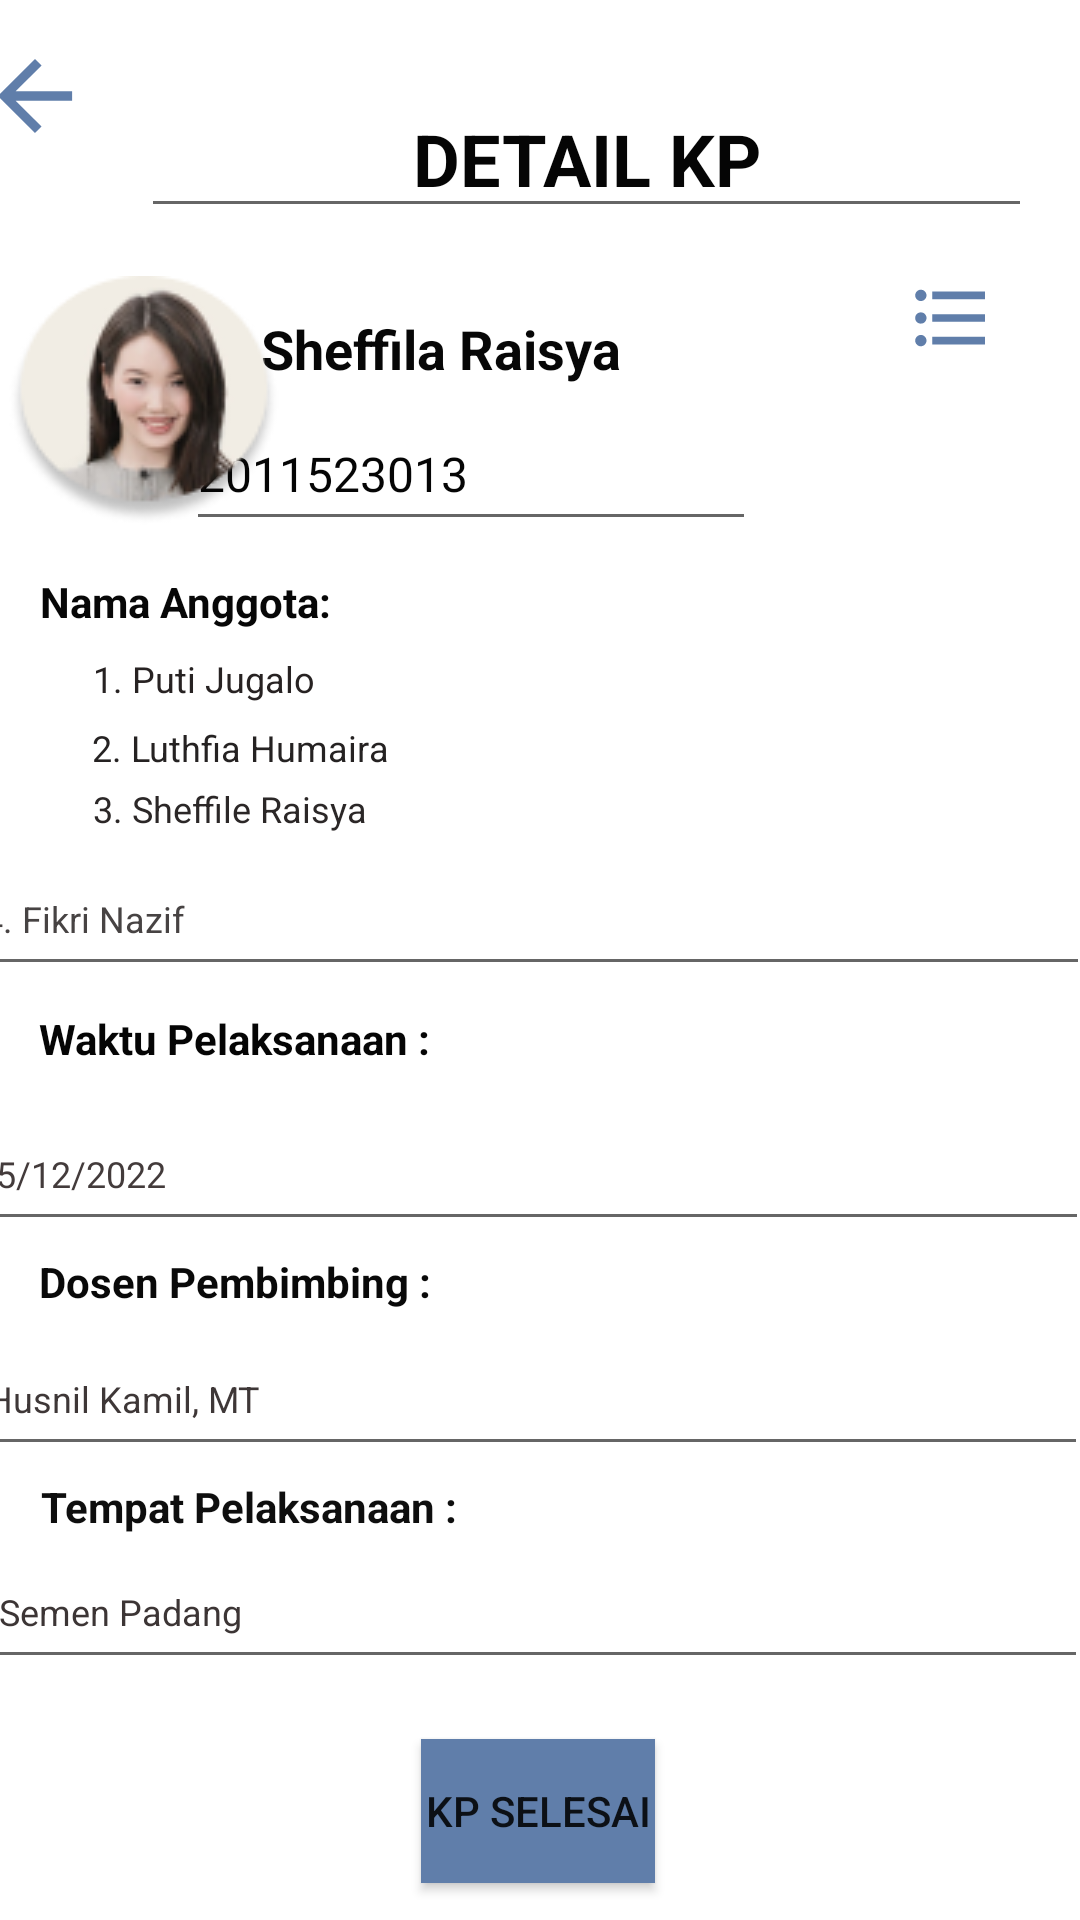

Android layout source for this screen:
<!-- AndroidManifest.xml: application theme Theme.Loki_A10 -->
<!-- res/layout/activity_detailkp.xml -->
<?xml version="1.0" encoding="utf-8"?>
<androidx.constraintlayout.widget.ConstraintLayout
    xmlns:android="http://schemas.android.com/apk/res/android"
    xmlns:tools="http://schemas.android.com/tools"
    xmlns:app="http://schemas.android.com/apk/res-auto"
    android:layout_width="match_parent"
    android:layout_height="match_parent"
    tools:context=".detailkp">

  <ImageView
      android:id="@+id/imageView7"
      android:layout_width="436dp"
      android:layout_height="129dp"
      android:layout_marginTop="4dp"
      app:layout_constraintEnd_toEndOf="parent"
      app:layout_constraintHorizontal_bias="0.16"
      app:layout_constraintStart_toStartOf="parent"
      app:layout_constraintTop_toBottomOf="@+id/button2"
      app:srcCompat="@drawable/button_bawah" />

  <EditText
      android:id="@+id/editTextTextPersonName2"
      android:layout_width="297dp"
      android:layout_height="48dp"
      android:layout_marginTop="28dp"
      android:layout_marginEnd="16dp"
      android:ems="10"
      android:inputType="textPersonName"
      android:text="DETAIL KP"
      android:textAlignment="center"
      android:textColor="#050505"
      android:textSize="24sp"
      android:textStyle="bold"
      app:layout_constraintEnd_toEndOf="parent"
      app:layout_constraintTop_toTopOf="parent" />

  <EditText
      android:id="@+id/editTextTextPersonName4"
      android:layout_width="wrap_content"
      android:layout_height="48dp"
      android:layout_marginStart="23dp"
      android:layout_marginTop="4dp"
      android:layout_marginEnd="108dp"
      android:ems="10"
      android:inputType="textPersonName"
      android:text="2011523013"
      android:textColor="#050505"
      android:textSize="16sp"
      app:layout_constraintEnd_toEndOf="parent"
      app:layout_constraintHorizontal_bias="1.0"
      app:layout_constraintStart_toEndOf="@+id/imageView9"
      app:layout_constraintTop_toBottomOf="@+id/textView5" />

  <TextView
      android:id="@+id/textView5"
      android:layout_width="wrap_content"
      android:layout_height="wrap_content"
      android:layout_marginTop="28dp"
      android:layout_marginEnd="156dp"
      android:text="Sheffila Raisya"
      android:textColor="#070707"
      android:textSize="18sp"
      android:textStyle="bold"
      app:layout_constraintEnd_toEndOf="parent"
      app:layout_constraintHorizontal_bias="0.697"
      app:layout_constraintStart_toEndOf="@+id/imageView9"
      app:layout_constraintTop_toBottomOf="@+id/editTextTextPersonName2" />

  <TextView
      android:id="@+id/textView9"
      android:layout_width="wrap_content"
      android:layout_height="wrap_content"
      android:layout_marginTop="16dp"
      android:text="Nama Anggota:"
      android:textColor="#070707"
      android:textSize="14sp"
      android:textStyle="bold"
      app:layout_constraintEnd_toEndOf="parent"
      app:layout_constraintHorizontal_bias="0.051"
      app:layout_constraintStart_toStartOf="parent"
      app:layout_constraintTop_toBottomOf="@+id/imageView9" />

  <TextView
      android:id="@+id/textView11"
      android:layout_width="86dp"
      android:layout_height="19dp"
      android:layout_marginTop="8dp"
      android:text="1. Puti Jugalo"
      android:textColor="#272222"
      android:textSize="12sp"
      app:layout_constraintEnd_toEndOf="parent"
      app:layout_constraintHorizontal_bias="0.113"
      app:layout_constraintStart_toStartOf="parent"
      app:layout_constraintTop_toBottomOf="@+id/textView9" />

  <TextView
      android:id="@+id/textView12"
      android:layout_width="wrap_content"
      android:layout_height="wrap_content"
      android:layout_marginTop="4dp"
      android:text="2. Luthfia Humaira"
      android:textColor="#252222"
      android:textSize="12sp"
      app:layout_constraintEnd_toEndOf="parent"
      app:layout_constraintHorizontal_bias="0.118"
      app:layout_constraintStart_toStartOf="parent"
      app:layout_constraintTop_toBottomOf="@+id/textView11" />

  <TextView
      android:id="@+id/textView13"
      android:layout_width="wrap_content"
      android:layout_height="wrap_content"
      android:layout_marginTop="4dp"
      android:text="3. Sheffile Raisya"
      android:textColor="#2B2727"
      android:textSize="12sp"
      app:layout_constraintEnd_toEndOf="parent"
      app:layout_constraintHorizontal_bias="0.115"
      app:layout_constraintStart_toStartOf="parent"
      app:layout_constraintTop_toBottomOf="@+id/textView12" />

  <EditText
      android:id="@+id/editTextTextPersonName6"
      android:layout_width="373dp"
      android:layout_height="48dp"
      android:layout_marginTop="3dp"
      android:ems="10"
      android:inputType="textPersonName"
      android:text="4. Fikri Nazif"
      android:textColor="#474343"
      android:textSize="12sp"
      app:layout_constraintEnd_toEndOf="parent"
      app:layout_constraintHorizontal_bias="0.789"
      app:layout_constraintStart_toStartOf="parent"
      app:layout_constraintTop_toBottomOf="@+id/textView13" />

  <TextView
      android:id="@+id/textView15"
      android:layout_width="140dp"
      android:layout_height="25dp"
      android:layout_marginTop="8dp"
      android:text="Waktu Pelaksanaan :"
      android:textColor="#050505"
      android:textSize="14sp"
      android:textStyle="bold"
      app:layout_constraintEnd_toEndOf="parent"
      app:layout_constraintHorizontal_bias="0.059"
      app:layout_constraintStart_toStartOf="parent"
      app:layout_constraintTop_toBottomOf="@+id/editTextTextPersonName6" />

  <EditText
      android:id="@+id/editTextTextPersonName7"
      android:layout_width="375dp"
      android:layout_height="48dp"
      android:layout_marginTop="4dp"
      android:ems="10"
      android:inputType="textPersonName"
      android:text="05/12/2022"
      android:textColor="#433B3B"
      android:textSize="12sp"
      app:layout_constraintEnd_toEndOf="parent"
      app:layout_constraintHorizontal_bias="0.833"
      app:layout_constraintStart_toStartOf="parent"
      app:layout_constraintTop_toBottomOf="@+id/textView15" />

  <TextView
      android:id="@+id/textView16"
      android:layout_width="142dp"
      android:layout_height="23dp"
      android:layout_marginTop="4dp"
      android:text="Dosen Pembimbing :"
      android:textColor="#090909"
      android:textSize="14sp"
      android:textStyle="bold"
      app:layout_constraintEnd_toEndOf="parent"
      app:layout_constraintHorizontal_bias="0.059"
      app:layout_constraintStart_toStartOf="parent"
      app:layout_constraintTop_toBottomOf="@+id/editTextTextPersonName7" />

  <EditText
      android:id="@+id/editTextTextPersonName8"
      android:layout_width="371dp"
      android:layout_height="48dp"
      android:ems="10"
      android:inputType="textPersonName"
      android:text="Husnil Kamil, MT"
      android:textColor="#3E3737"
      android:textSize="12sp"
      app:layout_constraintEnd_toEndOf="parent"
      app:layout_constraintHorizontal_bias="0.8"
      app:layout_constraintStart_toStartOf="parent"
      app:layout_constraintTop_toBottomOf="@+id/textView16" />

  <TextView
      android:id="@+id/textView17"
      android:layout_width="wrap_content"
      android:layout_height="wrap_content"
      android:layout_marginTop="4dp"
      android:text="Tempat Pelaksanaan :"
      android:textColor="#0E0E0E"
      android:textSize="14sp"
      android:textStyle="bold"
      app:layout_constraintEnd_toEndOf="parent"
      app:layout_constraintHorizontal_bias="0.062"
      app:layout_constraintStart_toStartOf="parent"
      app:layout_constraintTop_toBottomOf="@+id/editTextTextPersonName8" />

  <EditText
      android:id="@+id/editTextTextPersonName9"
      android:layout_width="367dp"
      android:layout_height="48dp"
      android:ems="10"
      android:inputType="textPersonName"
      android:text="Semen Padang"
      android:textColor="#3C3535"
      android:textSize="12sp"
      app:layout_constraintEnd_toEndOf="parent"
      app:layout_constraintHorizontal_bias="0.681"
      app:layout_constraintStart_toStartOf="parent"
      app:layout_constraintTop_toBottomOf="@+id/textView17" />

  <Button
      android:id="@+id/button2"
      android:layout_width="78dp"
      android:layout_height="48dp"
      android:layout_marginTop="20dp"
      android:background="#607EAA"
      android:text="KP Selesai"
      app:layout_constraintEnd_toEndOf="parent"
      app:layout_constraintHorizontal_bias="0.498"
      app:layout_constraintStart_toStartOf="parent"
      app:layout_constraintTop_toBottomOf="@+id/editTextTextPersonName9" />

  <ImageView
      android:id="@+id/imageView10"
      android:layout_width="61dp"
      android:layout_height="52dp"
      android:layout_marginTop="4dp"
      app:layout_constraintEnd_toEndOf="parent"
      app:layout_constraintHorizontal_bias="0.864"
      app:layout_constraintStart_toEndOf="@+id/textView5"
      app:layout_constraintTop_toBottomOf="@+id/editTextTextPersonName2"
      app:srcCompat="@drawable/ic_list_foreground" />

  <ImageView
      android:id="@+id/imageView9"
      android:layout_width="wrap_content"
      android:layout_height="wrap_content"
      android:layout_marginStart="3dp"
      android:layout_marginTop="28dp"
      android:layout_marginBottom="16dp"
      app:layout_constraintBottom_toTopOf="@+id/textView9"
      app:layout_constraintStart_toStartOf="parent"
      app:layout_constraintTop_toBottomOf="@+id/imageView18"
      app:srcCompat="@drawable/foto" />

  <ImageView
      android:id="@+id/imageView18"
      android:layout_width="67dp"
      android:layout_height="64dp"
      android:layout_marginStart="3dp"
      android:layout_marginEnd="28dp"
      android:onClick="ButtonBack"
      app:layout_constraintEnd_toStartOf="@+id/editTextTextPersonName2"
      app:layout_constraintStart_toStartOf="parent"
      app:layout_constraintTop_toTopOf="parent"
      app:srcCompat="@drawable/ic_key_foreground" />

</androidx.constraintlayout.widget.ConstraintLayout>
<!-- resources referenced by this layout -->
<resources>
  <!-- drawable button_bawah: png bitmap (drawable, 6399 bytes) -->
  <!-- drawable foto: png bitmap (drawable, 11628 bytes) -->
  <!-- drawable ic_key_foreground (drawable) -->
  <vector xmlns:android="http://schemas.android.com/apk/res/android"
      android:width="108dp"
      android:height="108dp"
      android:viewportWidth="108"
      android:viewportHeight="108"
      android:tint="#607EAA">
    <group android:scaleX="2.61"
        android:scaleY="2.61"
        android:translateX="22.68"
        android:translateY="22.68">
      <path
          android:fillColor="@android:color/white"
          android:pathData="M20,11H7.83l5.59,-5.59L12,4l-8,8 8,8 1.41,-1.41L7.83,13H20v-2z"/>
    </group>
  </vector>
  <!-- drawable ic_list_foreground (drawable) -->
  <vector xmlns:android="http://schemas.android.com/apk/res/android"
      android:width="108dp"
      android:height="108dp"
      android:viewportWidth="108"
      android:viewportHeight="108"
      android:tint="#607EAA">
    <group android:scaleX="2.61"
        android:scaleY="2.61"
        android:translateX="22.68"
        android:translateY="22.68">
      <path
          android:fillColor="@android:color/white"
          android:pathData="M4,10.5c-0.83,0 -1.5,0.67 -1.5,1.5s0.67,1.5 1.5,1.5 1.5,-0.67 1.5,-1.5 -0.67,-1.5 -1.5,-1.5zM4,4.5c-0.83,0 -1.5,0.67 -1.5,1.5S3.17,7.5 4,7.5 5.5,6.83 5.5,6 4.83,4.5 4,4.5zM4,16.5c-0.83,0 -1.5,0.68 -1.5,1.5s0.68,1.5 1.5,1.5 1.5,-0.68 1.5,-1.5 -0.67,-1.5 -1.5,-1.5zM7,19h14v-2L7,17v2zM7,13h14v-2L7,11v2zM7,5v2h14L21,5L7,5z"/>
    </group>
  </vector>
  <style name="Theme.Loki_A10" parent="Theme.MaterialComponents.DayNight.DarkActionBar">
          
          <item name="colorPrimary">@color/darkblue</item>
          <item name="colorPrimaryVariant">@color/blue2</item>
          <item name="colorOnPrimary">@color/white</item>
          
          <item name="colorSecondary">@color/teal_200</item>
          <item name="colorSecondaryVariant">@color/teal_700</item>
          <item name="colorOnSecondary">@color/black</item>
          
          <item name="android:statusBarColor" tools:targetApi="l">?attr/colorPrimary</item>
          
      </style>
  <color name="darkblue">#1C3879</color>
  <color name="blue2">#607EAA</color>
  <color name="white">#FFFFFFFF</color>
  <color name="teal_200">#FF03DAC5</color>
  <color name="teal_700">#FF018786</color>
  <color name="black">#FF000000</color>
</resources>
